Run: headless pygame with SDL's dummy video driver; simulated clock (each Clock.tick advances the game by its frame time, no real sleeping); random seed 0; keys injected as events and as key.get_pressed() state; no mouse input.
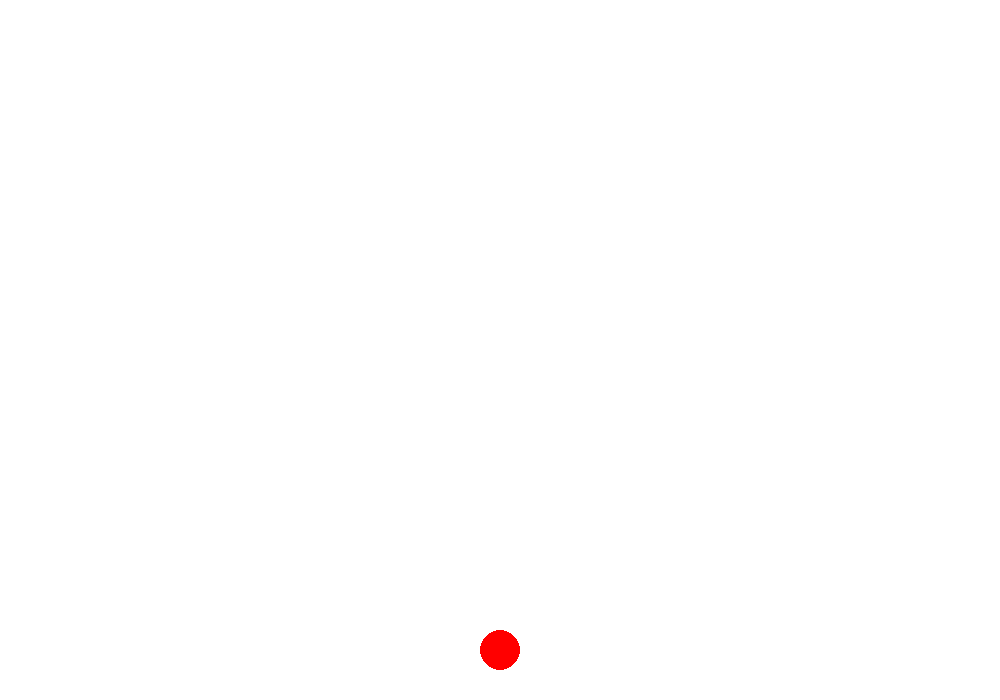
Frame 1 of 4 · flips 1–60 · no input
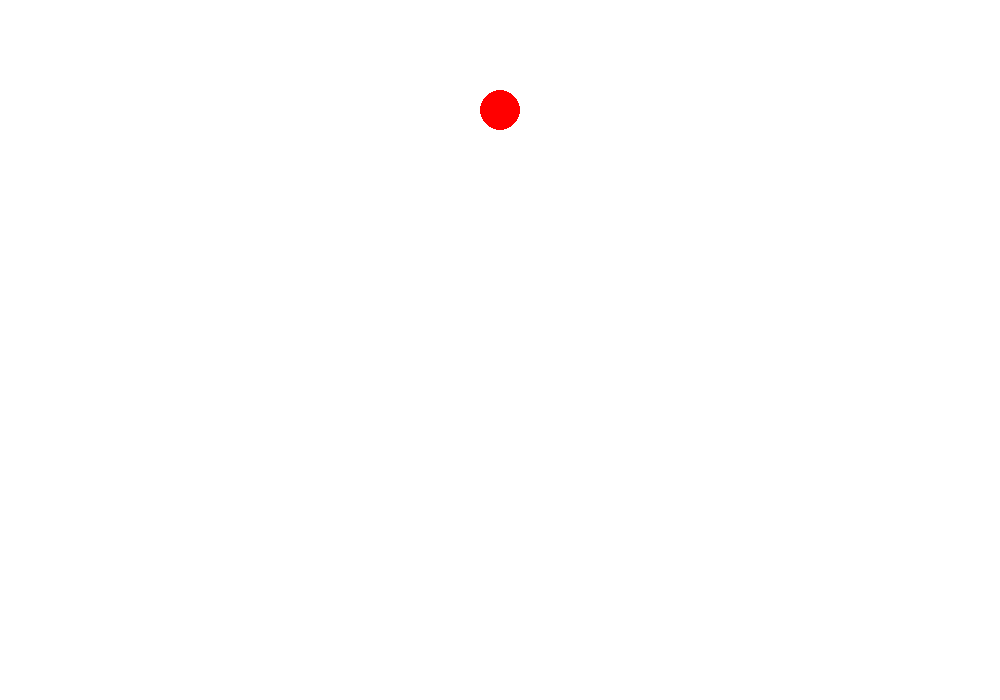
Frame 2 of 4 · flips 61–180 · tapped SPACE, RETURN · held RIGHT (→), D
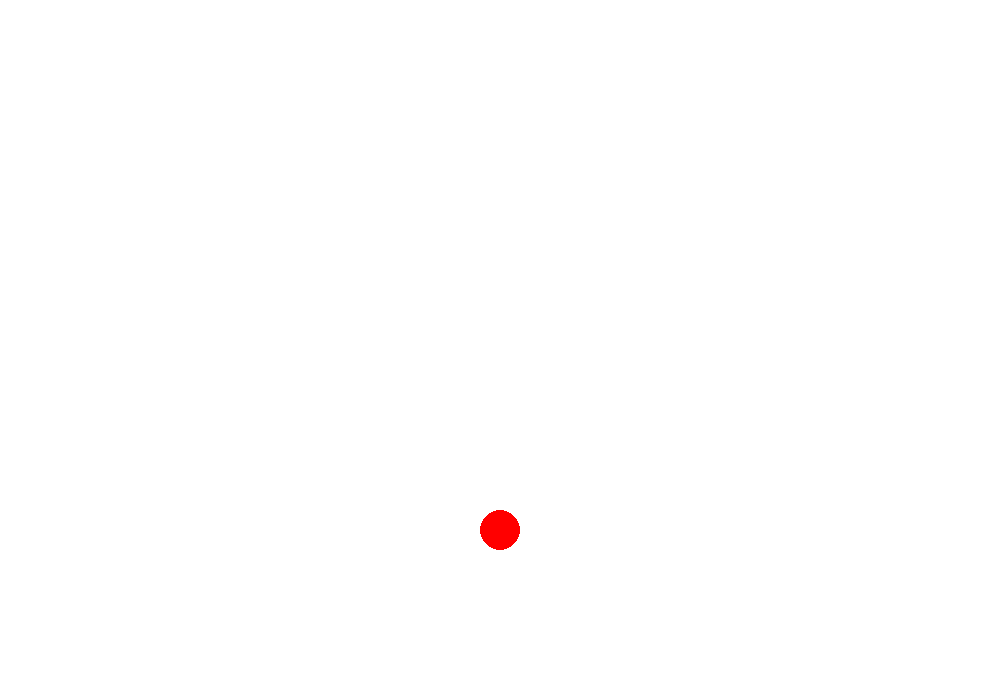
Frame 3 of 4 · flips 181–300 · held DOWN (↓), S
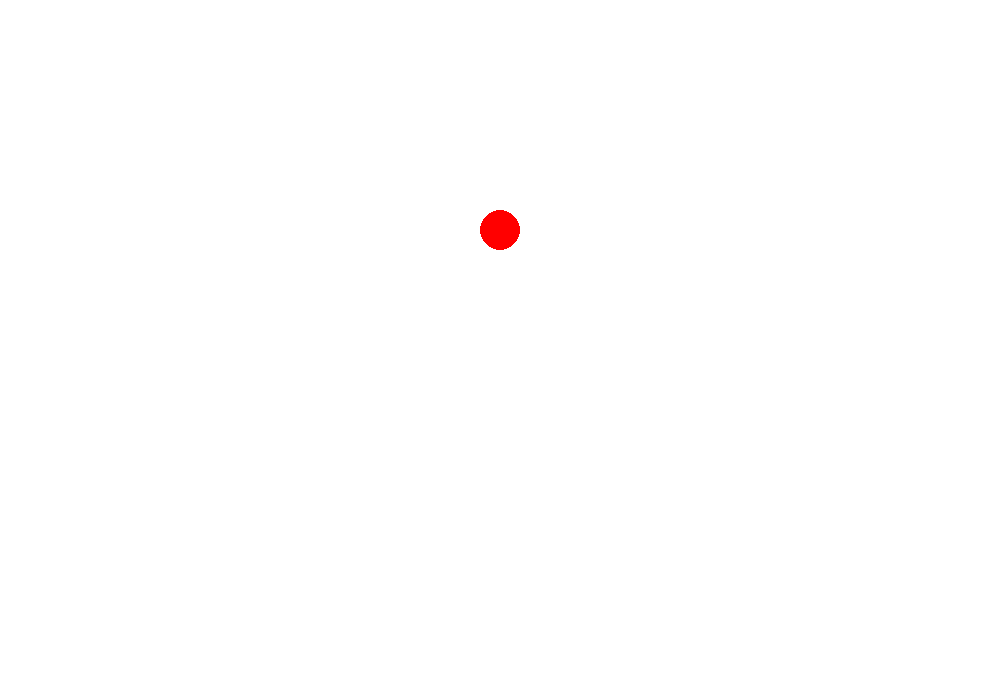
Frame 4 of 4 · flips 301–420 · held LEFT (←), A, UP (↑), W

The pygame program that drew these frames:

import pygame

WIDTH, HEIGHT = 1000, 700
WHITE="#FFFFFF"
RED = "#FF0000"
BALL_RADIUS = 20
BALL_SPEED_X = 5
BALL_SPEED_Y = 5
FPS = 60

pygame.init()

screen = pygame.display.set_mode((WIDTH, HEIGHT))
pygame.display.set_caption("Ball Sprite")
clock = pygame.time.Clock()

class Ball:
    def __init__(self):
        self.x = WIDTH // 2
        self.y = HEIGHT // 2
        self.radius = BALL_RADIUS
        self.dx = BALL_SPEED_X
        self.dy = BALL_SPEED_Y

    def update(self):
        self.y += self.dy

        print(f"${self.y} and {self.radius}")

        if self.y + self.radius == HEIGHT:
            self.dy = -self.dy

        if self.radius - self.y == 0:
            self.dy = abs(self.dy)

    def generate(self):
        pygame.draw.circle(screen, RED, (self.x, self.y), self.radius)


ball = Ball()

running = True
while running:
    for ev in pygame.event.get():
        if ev.type == pygame.QUIT:
            running = False

    screen.fill(WHITE)

    ball.update()
    ball.generate()

    pygame.display.update()
    clock.tick(FPS)

pygame.quit()
